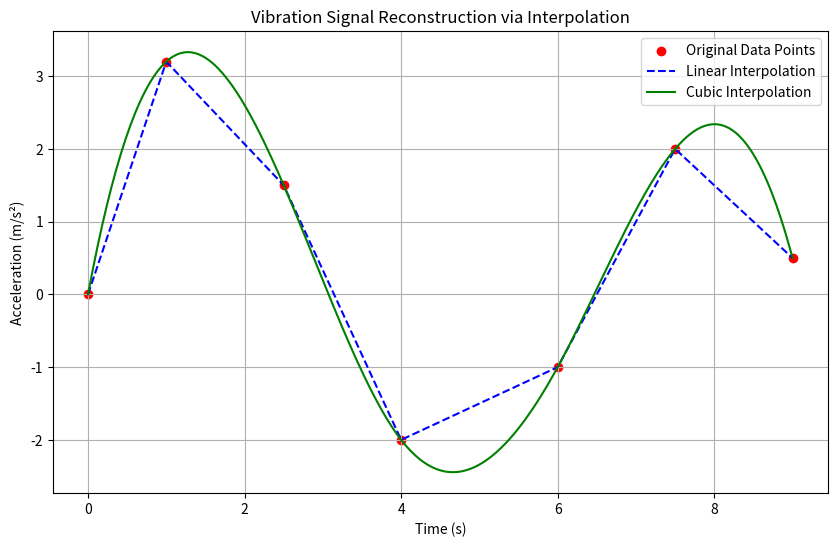

The script that saved this image:
import numpy as np
import matplotlib.pyplot as plt
from scipy.interpolate import interp1d


t = np.array([0, 1, 2.5, 4, 6, 7.5, 9])
a = np.array([0, 3.2, 1.5, -2.0, -1.0, 2.0, 0.5])

linear_interp = interp1d(t, a, kind='linear')
cubic_interp = interp1d(t, a, kind='cubic')

t_fine = np.linspace(0, 9, 300)
a_linear = linear_interp(t_fine)
a_cubic = cubic_interp(t_fine)

sign_change_indices = np.where(np.diff(np.sign(a_cubic)))[0]

zero_cross_times = []
for i in sign_change_indices:
    t1, t2 = t_fine[i], t_fine[i+1]
    a1, a2 = a_cubic[i], a_cubic[i+1]
    t_zero = t1 - a1 * (t2 - t1) / (a2 - a1)
    zero_cross_times.append(t_zero)

print("Zero-crossing times (approximate):", np.round(zero_cross_times, 3))

plt.figure(figsize=(10, 6))
plt.scatter(t, a, color='red', label='Original Data Points')
plt.plot(t_fine, a_linear, 'b--', label='Linear Interpolation')
plt.plot(t_fine, a_cubic, 'g', label='Cubic Interpolation')

plt.title("Vibration Signal Reconstruction via Interpolation")
plt.xlabel("Time (s)")
plt.ylabel("Acceleration (m/s²)")
plt.grid(True)
plt.legend()
plt.show()